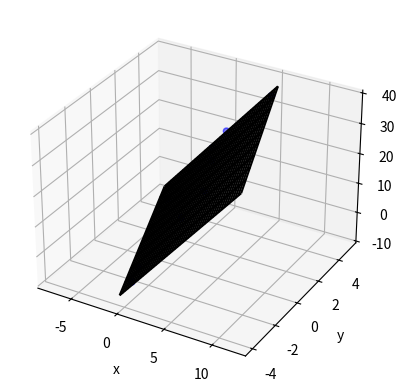

Write the Python code that produced this figure.
import matplotlib.pyplot as plt
import numpy as np

# These constants are to create random data for the sake of this example
N_POINTS = 10
TARGET_X_SLOPE = 2
TARGET_y_SLOPE = 3
TARGET_OFFSET  = 5
EXTENTS = 5
NOISE = 5

# Create random data.
# In your solution, you would provide your own xs, ys, and zs data.
xs = [np.random.uniform(2*EXTENTS)-EXTENTS for i in range(N_POINTS)]
ys = [np.random.uniform(2*EXTENTS)-EXTENTS for i in range(N_POINTS)]
zs = []
for i in range(N_POINTS):
    zs.append(xs[i]*TARGET_X_SLOPE + \
              ys[i]*TARGET_y_SLOPE + \
              TARGET_OFFSET + np.random.normal(scale=NOISE))

# plot raw data
plt.figure()
ax = plt.subplot(111, projection='3d')
ax.scatter(xs, ys, zs, color='b')

# do fit
tmp_A = []
tmp_b = []
for i in range(len(zs)):
    tmp_A.append([zs[i], ys[i], 1])
    tmp_b.append(xs[i])
b = np.matrix(tmp_b).T
A = np.matrix(tmp_A)

# Manual solution
fit = (A.T * A).I * A.T * b
errors = b - A * fit
residual = np.linalg.norm(errors)

# Or use Scipy
# from scipy.linalg import lstsq
# fit, residual, rnk, s = lstsq(A, b)

print("solution: %f z + %f y + %f = x" % (fit[0], fit[1], fit[2]))
print("errors: \n", errors)
print("residual:", residual)

# plot plane
zlim = ax.get_zlim()
ylim = ax.get_ylim()
Z,Y = np.meshgrid(np.arange(zlim[0], zlim[1]),
                  np.arange(ylim[0], ylim[1]))
X = np.zeros(Z.shape)
for r in range(Z.shape[0]):
    for c in range(Z.shape[1]):
        X[r,c] = fit[0] * Z[r,c] + fit[1] * Y[r,c] + fit[2]
ax.plot_wireframe(X,Y,Z, color='k')

ax.set_xlabel('x')
ax.set_ylabel('y')
ax.set_zlabel('z')
plt.show()